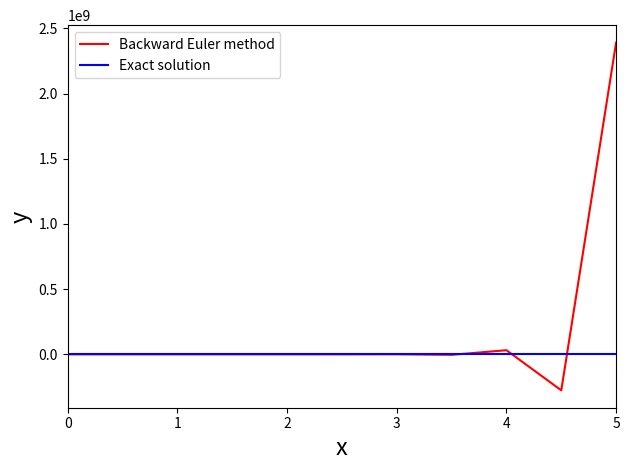

Recreate this plot in Python.
import matplotlib.pyplot as plt
import numpy as np

def feval(funcName, *args):
    return eval(funcName)(*args)

'''
This function/module performs the Backward Euler method steps.
'''
def backwardEuler(func, yinit, x_range, h):
    n = int((x_range[-1] - x_range[0])/h)

    x = x_range[0]
    y = yinit

    xsol = np.empty(0)
    xsol = np.append(xsol, x)

    ysol = np.empty(0)
    ysol = np.append(ysol, y)

    for i in range(n):
        yprime = feval(func, x+h, y)/(1+h)

        y = y+ h*yprime
        x += h
        xsol = np.append(xsol, x)
        ysol = np.append(ysol, y)  # Saves all new y's

    return [xsol, ysol]


def myFunc(x, y):
    '''
    We define our ODEs in this function.
    '''
    dy = (-29*y) 
    return dy


h = 0.5
x = np.array([0, 5])
yinit =1.0


[ts, ys] = backwardEuler('myFunc', yinit, x, h)


# Calculates the exact solution, for comparison
dt = int((x[-1] - x[0]) / h)
t = [x[0]+i*h for i in range(dt+1)]
yexact = []
for i in range(dt+1):
    ye = np.exp(-29*t[i])
    yexact.append(ye)

diff = ys - yexact
print("Maximum difference =", np.max(abs(diff)))

plt.plot(ts, ys, 'r')
plt.plot(t, yexact, 'b')
plt.xlim(x[0], x[1])
plt.legend(["Backward Euler method",
            "Exact solution"], loc=2)
plt.xlabel('x', fontsize=17)
plt.ylabel('y', fontsize=17)
plt.tight_layout()
plt.show()